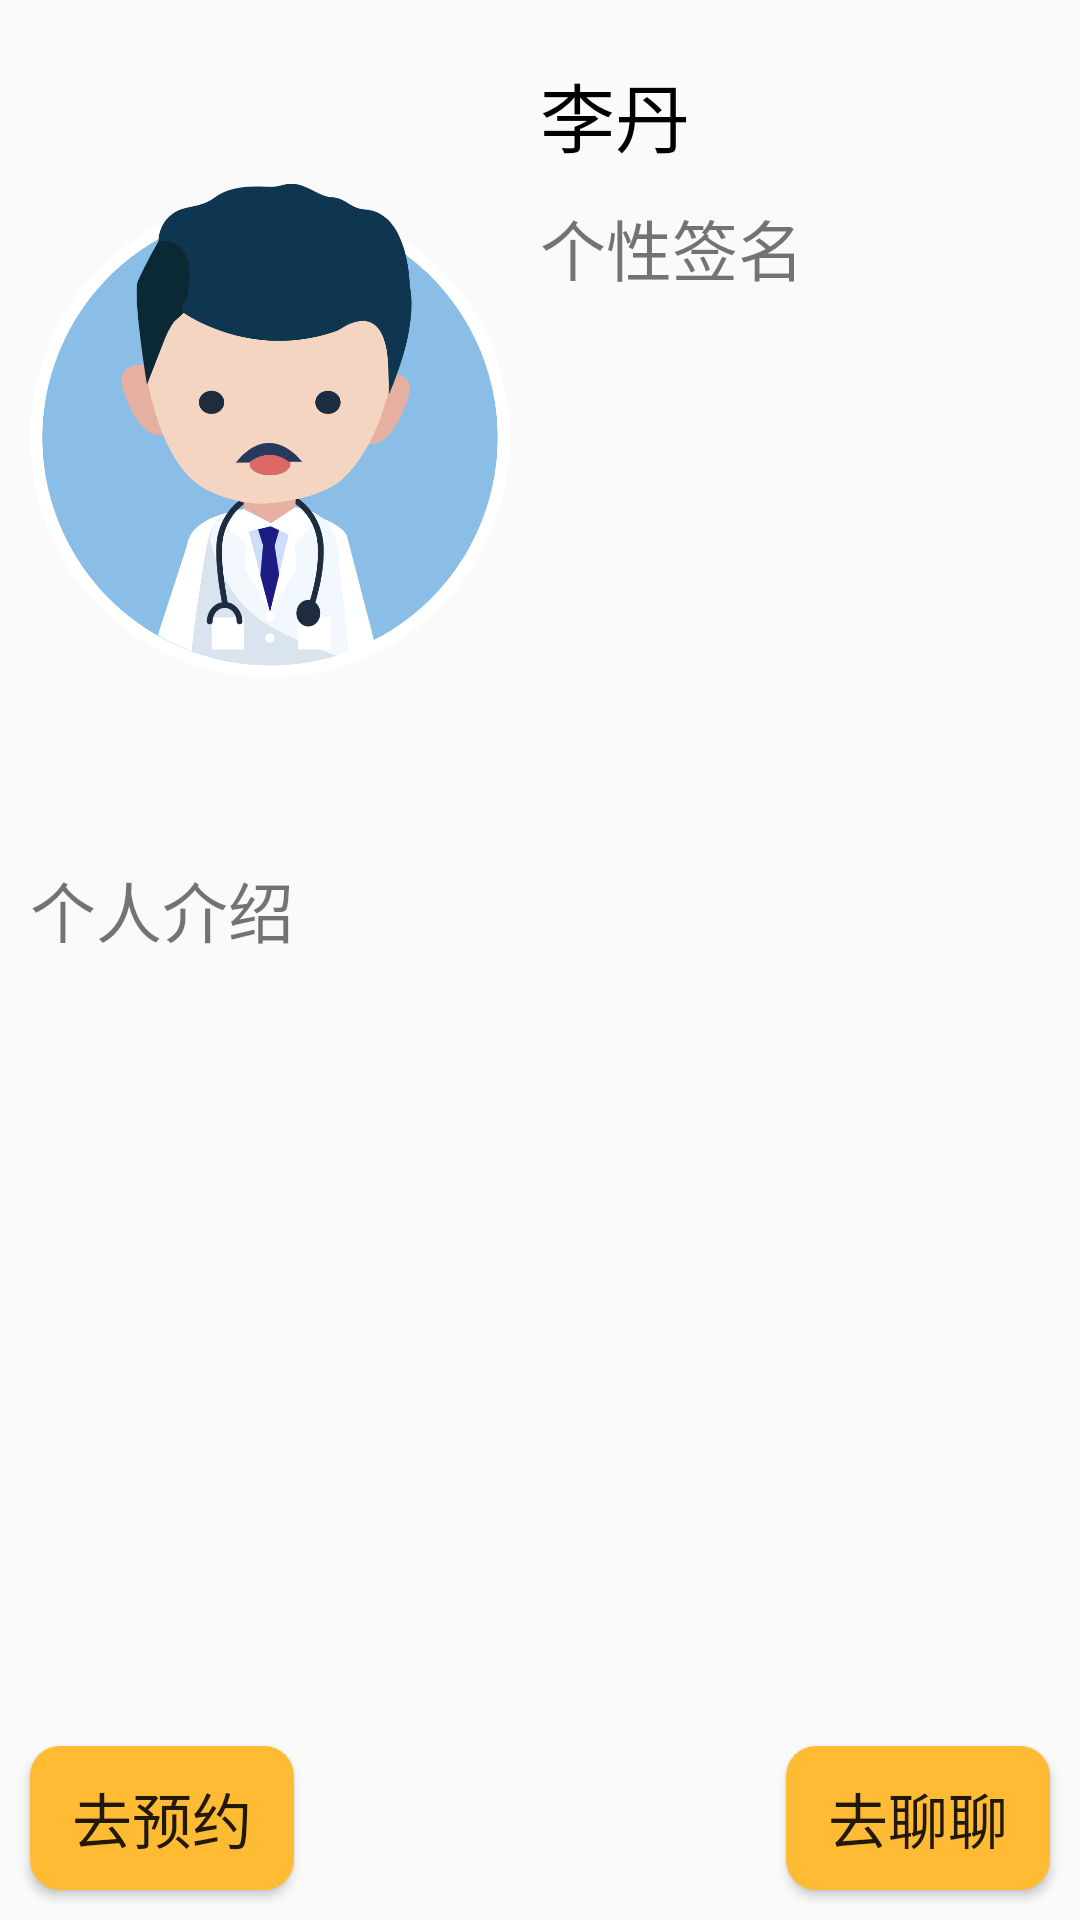

The Android layout XML behind this screen, and the referenced resources:
<!-- AndroidManifest.xml: application theme AppTheme -->
<!-- res/layout/activity_doctor_detail.xml -->
<?xml version="1.0" encoding="utf-8"?>
<RelativeLayout xmlns:android="http://schemas.android.com/apk/res/android"
    xmlns:app="http://schemas.android.com/apk/res-auto"
    xmlns:tools="http://schemas.android.com/tools"
    android:layout_width="match_parent"
    android:layout_height="match_parent"
    tools:context=".doctorDetail">

    <ScrollView
        android:layout_width="match_parent"
        android:layout_height="match_parent"
        android:layout_above="@+id/bottomBtn">
        <LinearLayout
            android:layout_width="match_parent"
            android:layout_height="match_parent"
            android:orientation="vertical">
            <LinearLayout
                android:layout_width="match_parent"
                android:layout_height="wrap_content"
                android:orientation="horizontal">
                <ImageView
                    android:id="@+id/doctor_img"
                    android:layout_width="160dp"
                    android:layout_height="267dp"
                    android:layout_marginTop="10dp"
                    android:layout_marginLeft="10dp"
                    android:src="@drawable/doctor"/>
                <LinearLayout
                    android:layout_width="match_parent"
                    android:layout_height="wrap_content"
                    android:orientation="vertical">
                    <TextView
                        android:id="@+id/doctor_nickname"
                        android:layout_width="wrap_content"
                        android:layout_height="wrap_content"
                        android:layout_marginLeft="10dp"
                        android:layout_marginTop="20dp"
                        android:text="李丹"
                        android:textSize="25dp"
                        android:textColor="@color/black"/>
                    <TextView
                        android:id="@+id/doctor_sign"
                        android:layout_width="wrap_content"
                        android:layout_height="wrap_content"
                        android:layout_marginLeft="10dp"
                        android:layout_marginTop="10dp"
                        android:layout_marginRight="10dp"
                        android:text="个性签名"
                        android:textSize="22dp"/>
                </LinearLayout>
            </LinearLayout>
            <TextView
                android:id="@+id/doctor_intro"
                android:layout_width="match_parent"
                android:layout_height="match_parent"
                android:layout_margin="10dp"
                android:text="个人介绍"
                android:textSize="22dp"/>
        </LinearLayout>
    </ScrollView>

    <RelativeLayout
        android:id="@+id/bottomBtn"
        android:layout_width="match_parent"
        android:layout_height="wrap_content"
        android:layout_alignParentBottom="true">
        <Button
            android:id="@+id/goOrder"
            android:layout_width="wrap_content"
            android:layout_height="wrap_content"
            android:layout_margin="10dp"
            android:layout_alignParentLeft="true"
            android:background="@drawable/order_btn"
            android:text="去预约"
            android:textSize="20dp"/>
        <Button
            android:id="@+id/goChat"
            android:layout_width="wrap_content"
            android:layout_height="wrap_content"
            android:layout_margin="10dp"
            android:layout_alignParentRight="true"
            android:background="@drawable/order_btn"
            android:text="去聊聊"
            android:textSize="20dp"/>
    </RelativeLayout>
</RelativeLayout>
<!-- resources referenced by this layout -->
<resources>
  <color name="black">#000000</color>
  <!-- drawable doctor: png bitmap (drawable-xhdpi, 117812 bytes) -->
  <!-- drawable order_btn (drawable) -->
  <?xml version="1.0" encoding="utf-8"?>
  <shape xmlns:android="http://schemas.android.com/apk/res/android"
      android:shape="rectangle">
  
      <corners android:radius="10dp"/>
      <solid android:color="@android:color/holo_orange_light"/>
  
  </shape>
  <style name="AppTheme" parent="Theme.AppCompat.Light.NoActionBar" />
</resources>
